Dataset: BirdTerrainData (GitHub, Max-Highsmith/TerrainClassifier). Classes: land, mixed terrain, water.

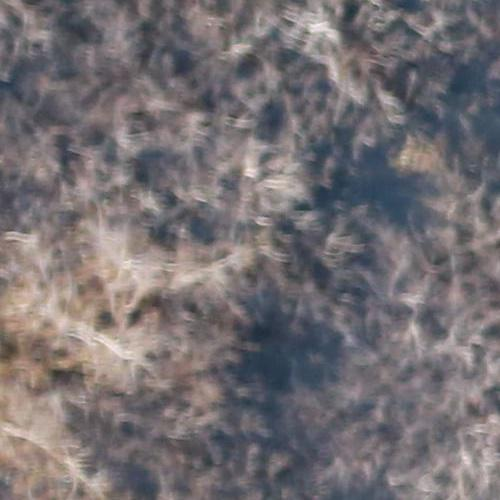
Label: land

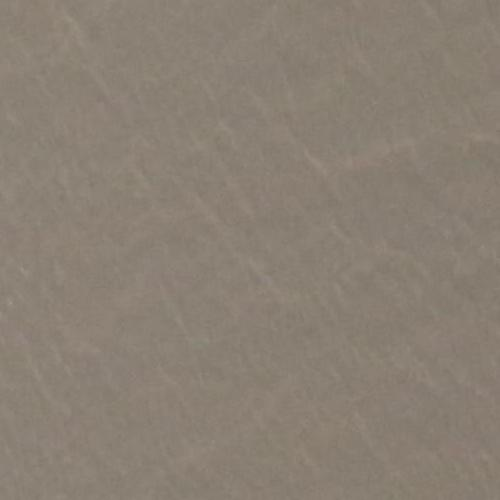
Label: water

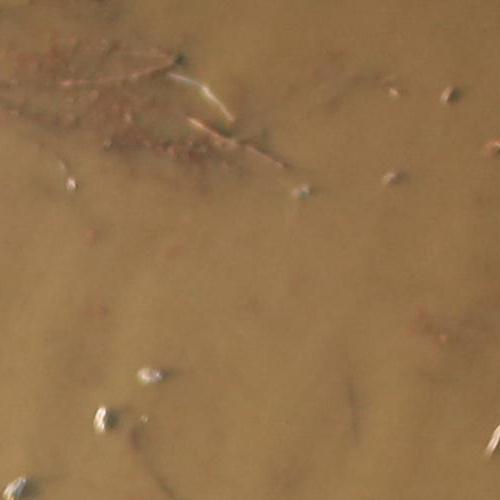
Label: mixed terrain

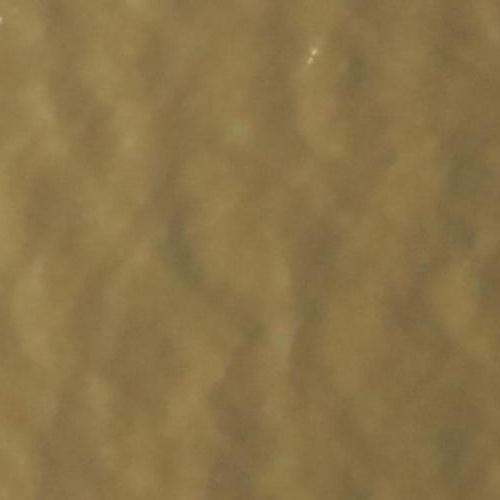
Label: water

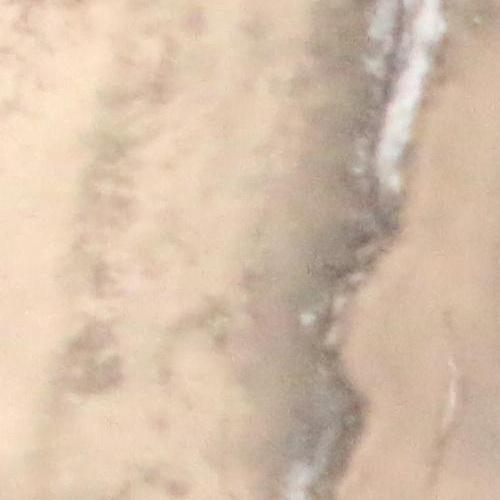
Label: land

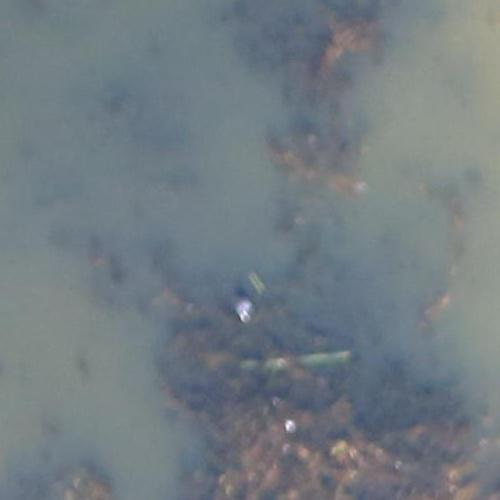
Label: mixed terrain
